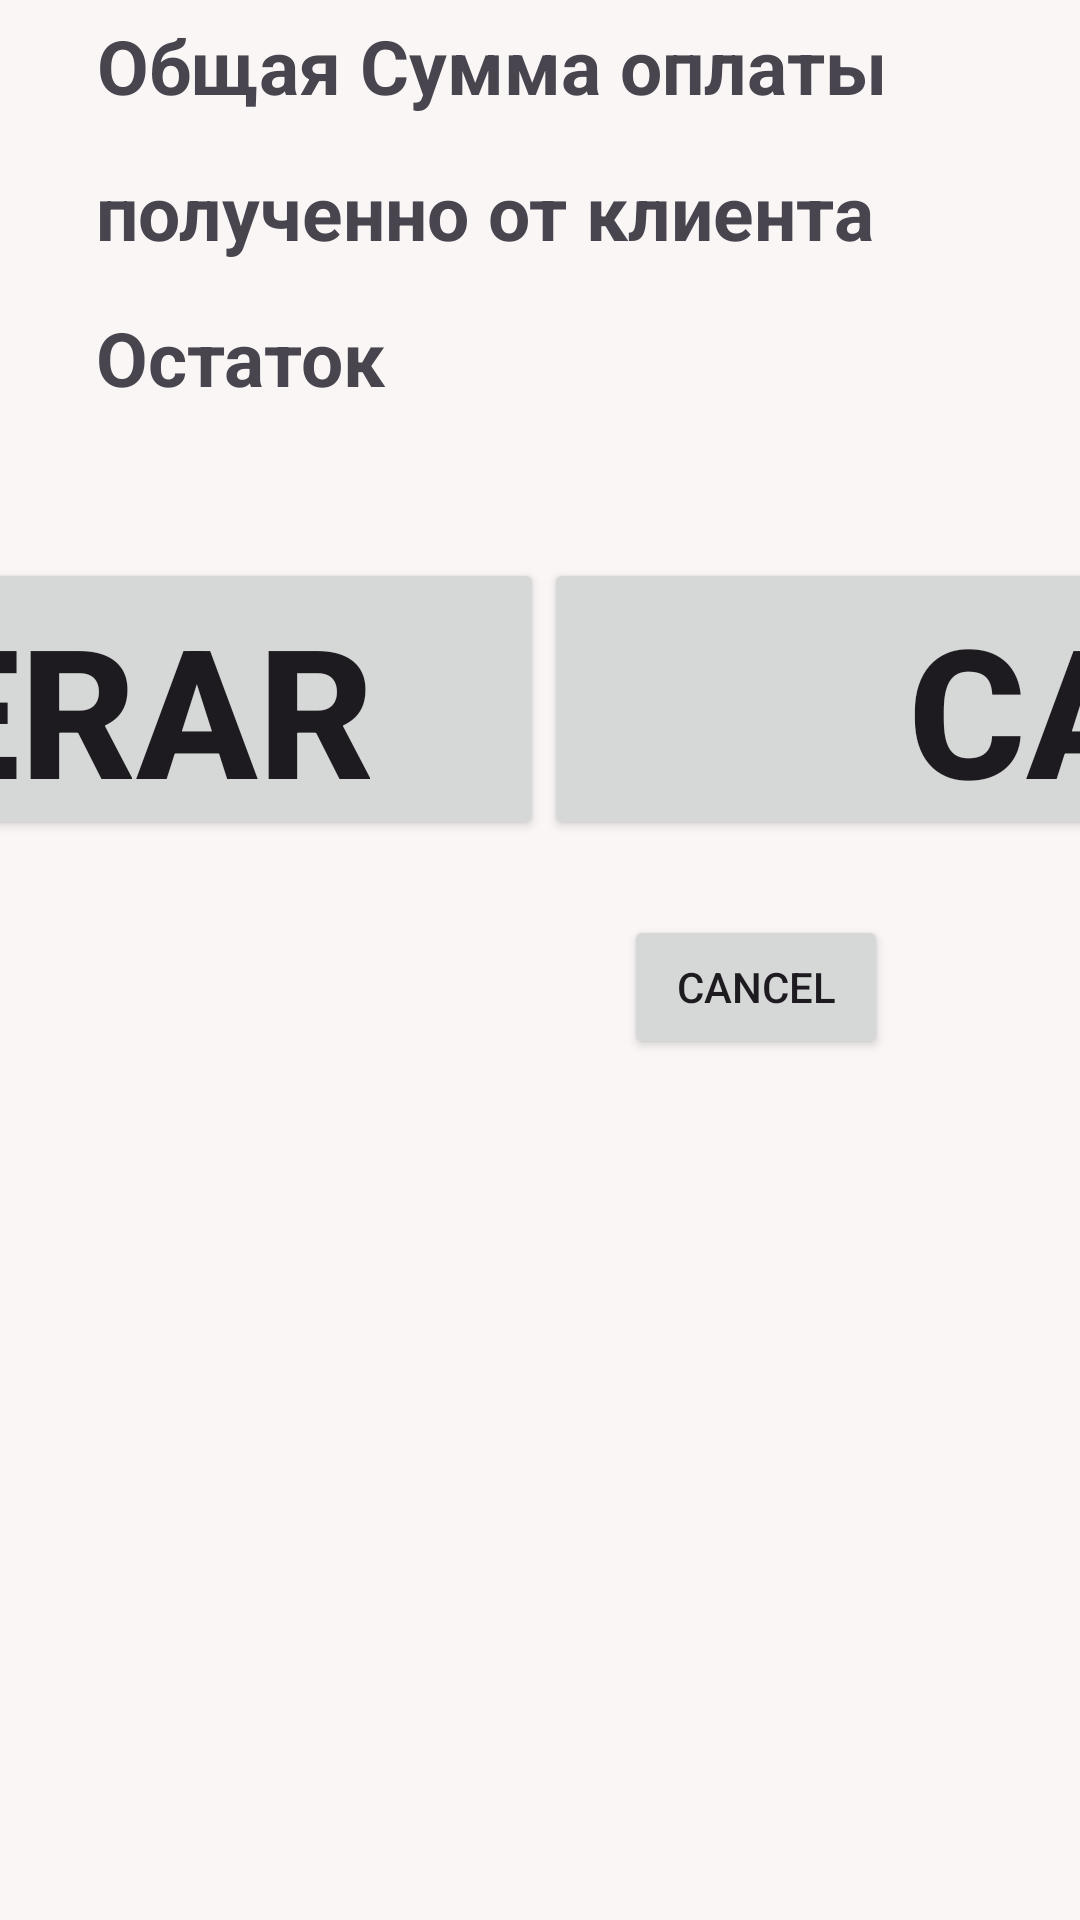

Here is an Android app screen rendered from its layout file. Give the layout XML and the strings, colors and styles it references.
<!-- AndroidManifest.xml: application theme Theme.CasaRoom -->
<!-- res/layout/fragment_payment.xml -->
<?xml version="1.0" encoding="utf-8"?>
<androidx.constraintlayout.widget.ConstraintLayout xmlns:android="http://schemas.android.com/apk/res/android"
    xmlns:app="http://schemas.android.com/apk/res-auto"
    xmlns:tools="http://schemas.android.com/tools"
    android:layout_width="wrap_content"
    android:layout_height="wrap_content"
    android:background="#FAF6F6"
    tools:context=".fragment.PaymentFragment">

    <TextView
        android:id="@+id/textView3"
        android:layout_width="wrap_content"
        android:layout_height="wrap_content"
        android:layout_marginStart="32dp"
        android:layout_marginTop="5dp"
        android:text="Общая Сумма оплаты"
        android:textAlignment="center"
        android:textSize="25dp"
        android:textStyle="bold"
        app:layout_constraintStart_toStartOf="parent"
        app:layout_constraintTop_toTopOf="parent" />

    <TextView
        android:id="@+id/tvSum2"
        android:layout_width="wrap_content"
        android:layout_height="wrap_content"
        android:layout_marginStart="168dp"
        android:text="250,55"
        android:textSize="25dp"
        app:layout_constraintStart_toEndOf="@+id/textView3"
        app:layout_constraintTop_toTopOf="@+id/textView3" />

    <TextView
        android:id="@+id/tvSdacea2"
        android:layout_width="wrap_content"
        android:layout_height="wrap_content"
        android:layout_marginTop="15dp"
        android:text="Остаток"
        android:textSize="25dp"
        android:textStyle="bold"
        app:layout_constraintStart_toStartOf="@+id/textView5"
        app:layout_constraintTop_toBottomOf="@+id/textView5" />

    <TextView
        android:id="@+id/tvRest2"
        android:layout_width="wrap_content"
        android:layout_height="wrap_content"
        android:layout_marginStart="332dp"
        android:text="250,5"
        android:textSize="25dp"
        app:layout_constraintStart_toEndOf="@+id/tvSdacea2"
        app:layout_constraintTop_toTopOf="@+id/tvSdacea2" />

    <TextView
        android:id="@+id/textView5"
        android:layout_width="wrap_content"
        android:layout_height="wrap_content"
        android:layout_marginTop="15dp"
        android:text="полученно от клиента"
        android:textSize="25dp"
        android:textStyle="bold"
        app:layout_constraintStart_toStartOf="@+id/textView3"
        app:layout_constraintTop_toBottomOf="@+id/textView3" />

    <EditText
        android:id="@+id/edInployted2"
        android:layout_width="212dp"
        android:layout_height="52dp"
        android:layout_marginStart="144dp"
        android:ems="10"
        android:inputType="number|numberDecimal"
        android:textSize="25dp"
        app:layout_constraintStart_toEndOf="@+id/textView5"
        app:layout_constraintTop_toBottomOf="@+id/textView3" />

    <Button
        android:id="@+id/btCancel"
        android:layout_width="wrap_content"
        android:layout_height="wrap_content"
        android:layout_marginTop="25dp"
        android:layout_marginEnd="64dp"
        android:onClick="cancelBT"
        android:text="Cancel"
        app:layout_constraintEnd_toEndOf="parent"
        app:layout_constraintTop_toBottomOf="@+id/linearLayout" />

    <LinearLayout
        android:id="@+id/linearLayout"
        android:layout_width="798dp"
        android:layout_height="94dp"
        android:layout_marginTop="50dp"
        android:orientation="horizontal"
        app:layout_constraintEnd_toEndOf="parent"
        app:layout_constraintStart_toStartOf="parent"
        app:layout_constraintTop_toBottomOf="@+id/tvRest2">

        <Button
            android:id="@+id/btNumerar"
            android:layout_width="400dp"
            android:layout_height="match_parent"
            android:text="Numerar"
            android:textSize="60sp"
            android:textStyle="bold" />

        <Button
            android:id="@+id/btCard"
            android:layout_width="400dp"
            android:layout_height="match_parent"
            android:layout_gravity="center|start|top"
            android:autoText="false"
            android:foregroundGravity="top|center_vertical|center"
            android:gravity="center|top|left"
            android:text="Card"
            android:textAlignment="center"
            android:textSize="60sp"
            android:textStyle="bold"
            app:iconGravity="top|textTop" />
    </LinearLayout>

</androidx.constraintlayout.widget.ConstraintLayout>
<!-- resources referenced by this layout -->
<resources>
  <style name="Theme.CasaRoom" parent="Base.Theme.CasaRoom" />
  <style name="Base.Theme.CasaRoom" parent="Theme.Material3.DayNight.NoActionBar">
          
           <item name="colorPrimary">@color/green</item>
  
      </style>
  <color name="green">#488825</color>
</resources>
